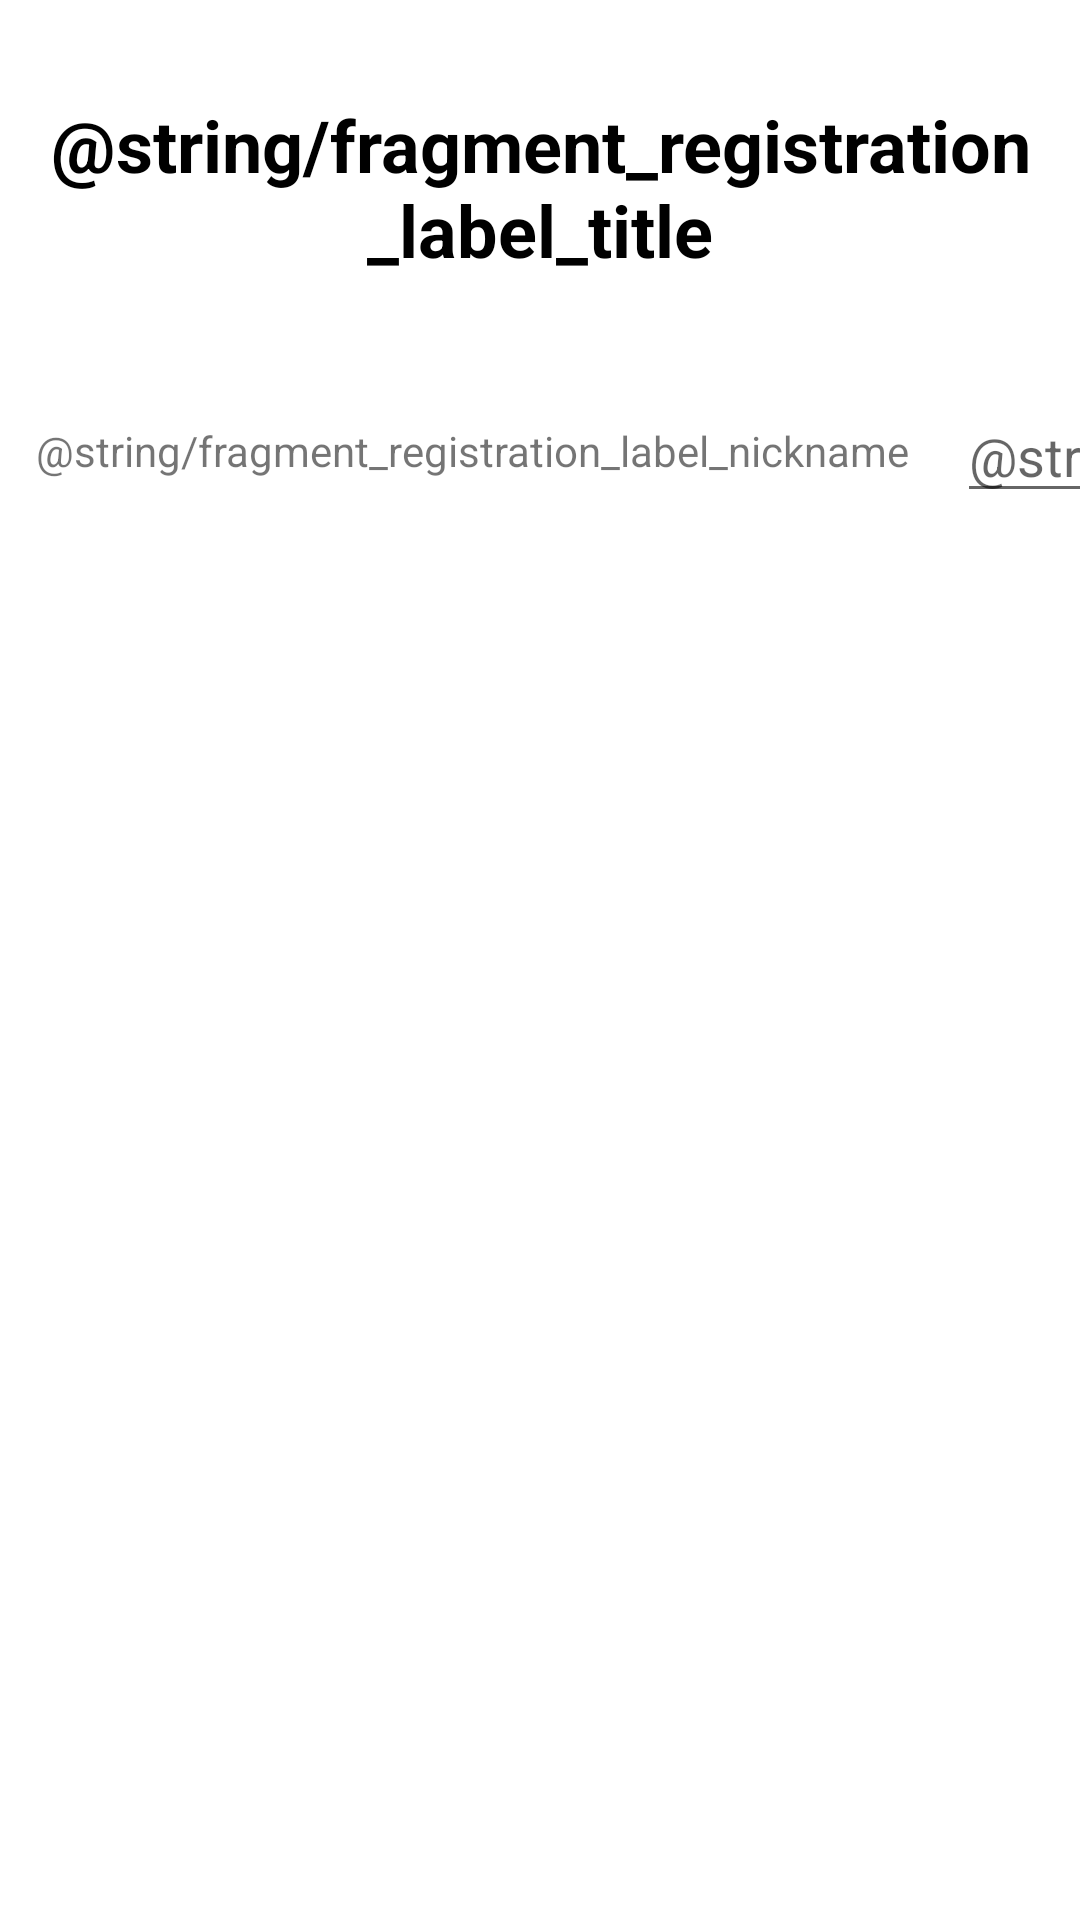

Layout XML and referenced resources for this Android screen:
<!-- AndroidManifest.xml: application theme Theme.Krsnaism -->
<!-- res/layout/fragment_registration.xml -->
<?xml version="1.0" encoding="utf-8"?>
<androidx.constraintlayout.widget.ConstraintLayout
    xmlns:android="http://schemas.android.com/apk/res/android"
    xmlns:app="http://schemas.android.com/apk/res-auto"
    xmlns:tools="http://schemas.android.com/tools"
    android:layout_width="match_parent"
    android:layout_height="match_parent">

    <TextView
        android:id="@+id/id_fr_registration_title"
        android:layout_width="match_parent"
        android:layout_height="wrap_content"
        android:layout_marginTop="32dp"
        android:layout_marginStart="12dp"
        android:layout_marginEnd="12dp"
        android:textSize="24sp"
        android:textStyle="bold"
        android:textColor="@color/black"
        android:gravity="center"
        android:text="@string/fragment_registration_label_title"
        app:layout_constraintEnd_toEndOf="parent"
        app:layout_constraintStart_toStartOf="parent"
        app:layout_constraintTop_toTopOf="parent"
        />

    <TextView
        android:id="@+id/id_fr_registration_label_nickname"
        android:layout_width="wrap_content"
        android:layout_height="wrap_content"
        android:layout_marginStart="12dp"
        android:layout_marginTop="48dp"
        android:text="@string/fragment_registration_label_nickname"
        app:layout_constraintStart_toStartOf="parent"
        app:layout_constraintTop_toBottomOf="@+id/id_fr_registration_title" />

    <AutoCompleteTextView
        android:id="@+id/id_fr_registration_edit_nickname"
        android:layout_width="300dp"
        android:layout_height="wrap_content"
        android:layout_marginStart="16dp"
        android:ems="10"
        android:textColor="@color/black"
        android:inputType="textPersonName|textCapWords"
        android:hint="@string/fragment_registration_label_nickname"
        app:layout_constraintBottom_toBottomOf="@+id/id_fr_registration_label_nickname"
        app:layout_constraintStart_toEndOf="@+id/id_fr_registration_label_nickname"
        app:layout_constraintTop_toTopOf="@+id/id_fr_registration_label_nickname"
        android:autofillHints="" />


</androidx.constraintlayout.widget.ConstraintLayout>
<!-- resources referenced by this layout -->
<resources>
  <style name="Theme.Krsnaism" parent="Theme.MaterialComponents.DayNight.DarkActionBar">
          
          <item name="colorPrimary">@color/purple_500</item>
          <item name="colorPrimaryVariant">@color/purple_700</item>
          <item name="colorOnPrimary">@color/white</item>
          
          <item name="colorSecondary">@color/teal_200</item>
          <item name="colorSecondaryVariant">@color/teal_700</item>
          <item name="colorOnSecondary">@color/black</item>
          
          <item name="android:statusBarColor" tools:targetApi="l">?attr/colorPrimaryVariant</item>
          
      </style>
  <!-- not gathered from this repository: default colours our renderer supplied (Android Studio template values) -->
  <color name="purple_500">#FF6200EE</color>
  <color name="purple_700">#FF3700B3</color>
  <color name="teal_200">#FF03DAC5</color>
  <color name="teal_700">#FF018786</color>
  <color name="black">#FF000000</color>
  <color name="white">#FFFFFFFF</color>
</resources>
